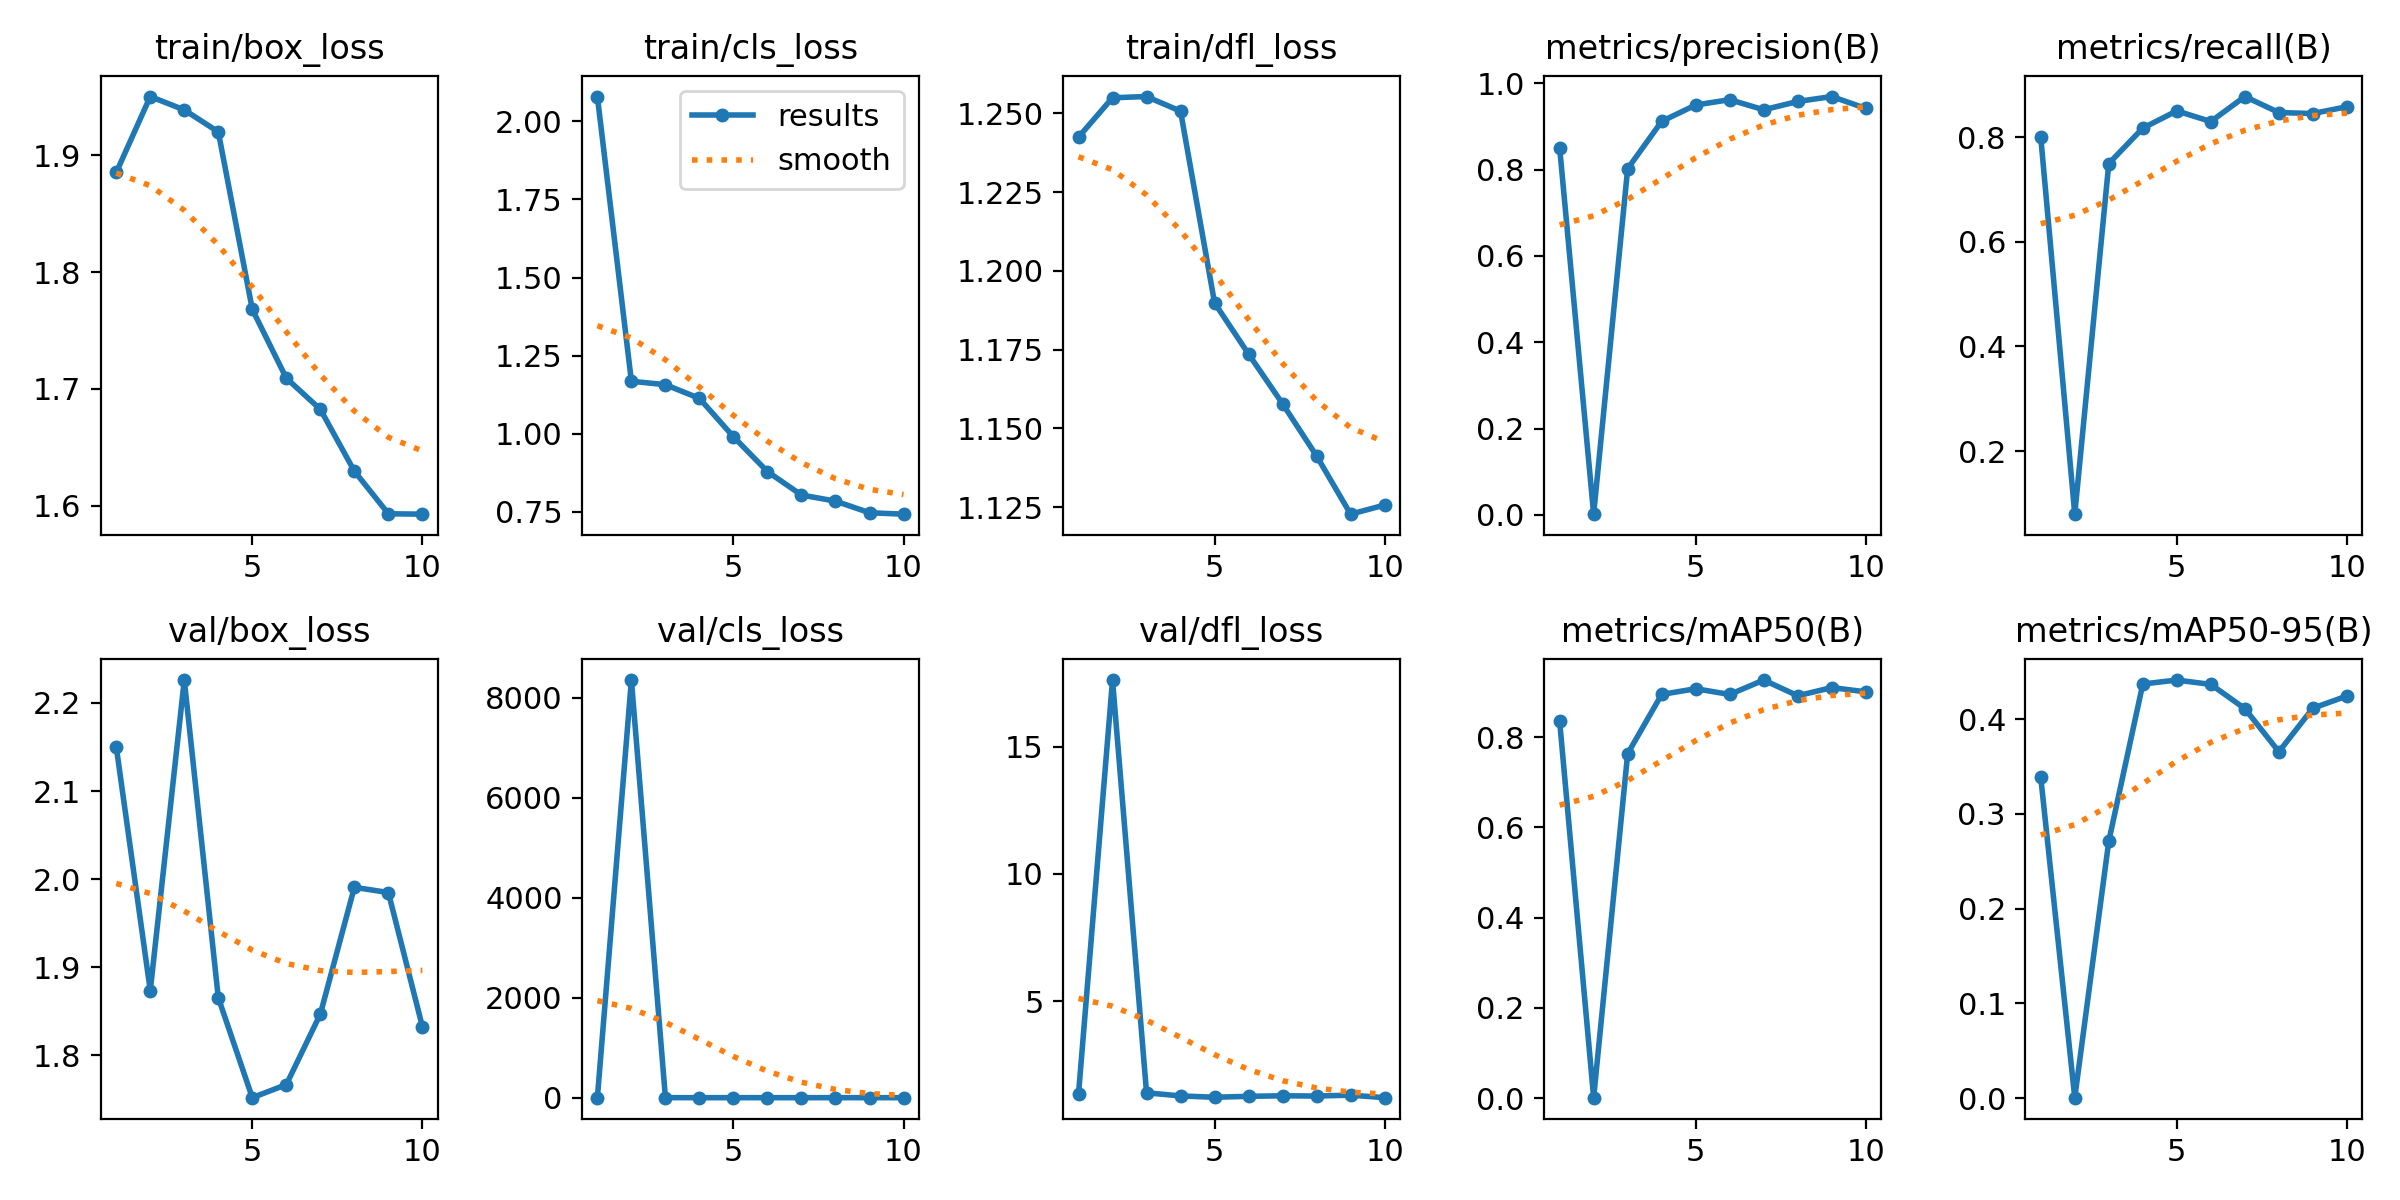

Data behind this chart, as committed beside it:
epoch, time, train/box_loss, train/cls_loss, train/dfl_loss, metrics/precision(B), metrics/recall(B), metrics/mAP50(B), metrics/mAP50-95(B), val/box_loss, val/cls_loss, val/dfl_loss, lr/pg0, lr/pg1, lr/pg2
1, 1229, 1.885, 2.079, 1.242, 0.8509, 0.7997, 0.8354, 0.3385, 2.15, 1.573, 1.351, 0.0006624, 0.0006624, 0.0006624
2, 2628, 1.95, 1.168, 1.255, 0.00161, 0.07958, 0.00075, 0.00045, 1.873, 8358, 17.61, 0.001241, 0.001241, 0.001241
3, 3848, 1.939, 1.157, 1.255, 0.802, 0.7493, 0.763, 0.2711, 2.226, 1.263, 1.404, 0.001732, 0.001732, 0.001732
4, 5077, 1.92, 1.113, 1.251, 0.9116, 0.817, 0.8944, 0.437, 1.865, 0.9637, 1.282, 0.001604, 0.001604, 0.001604
5, 6309, 1.768, 0.9904, 1.19, 0.9496, 0.8499, 0.9071, 0.4412, 1.752, 0.9545, 1.228, 0.001472, 0.001472, 0.001472
6, 7541, 1.709, 0.8788, 1.174, 0.9619, 0.8296, 0.8943, 0.4365, 1.767, 1.027, 1.267, 0.00134, 0.00134, 0.00134
7, 8776, 1.683, 0.8038, 1.158, 0.9385, 0.8773, 0.9263, 0.411, 1.847, 0.8544, 1.286, 0.001208, 0.001208, 0.001208
8, 10087, 1.63, 0.7843, 1.141, 0.9578, 0.8468, 0.8915, 0.3655, 1.991, 0.9244, 1.277, 0.001076, 0.001076, 0.001076
9, 11445, 1.593, 0.7471, 1.123, 0.9692, 0.8448, 0.9096, 0.4115, 1.985, 0.9079, 1.312, 0.000944, 0.000944, 0.000944
10, 12687, 1.593, 0.7425, 1.126, 0.9418, 0.8579, 0.9002, 0.4243, 1.832, 0.9633, 1.213, 0.000812, 0.000812, 0.000812
